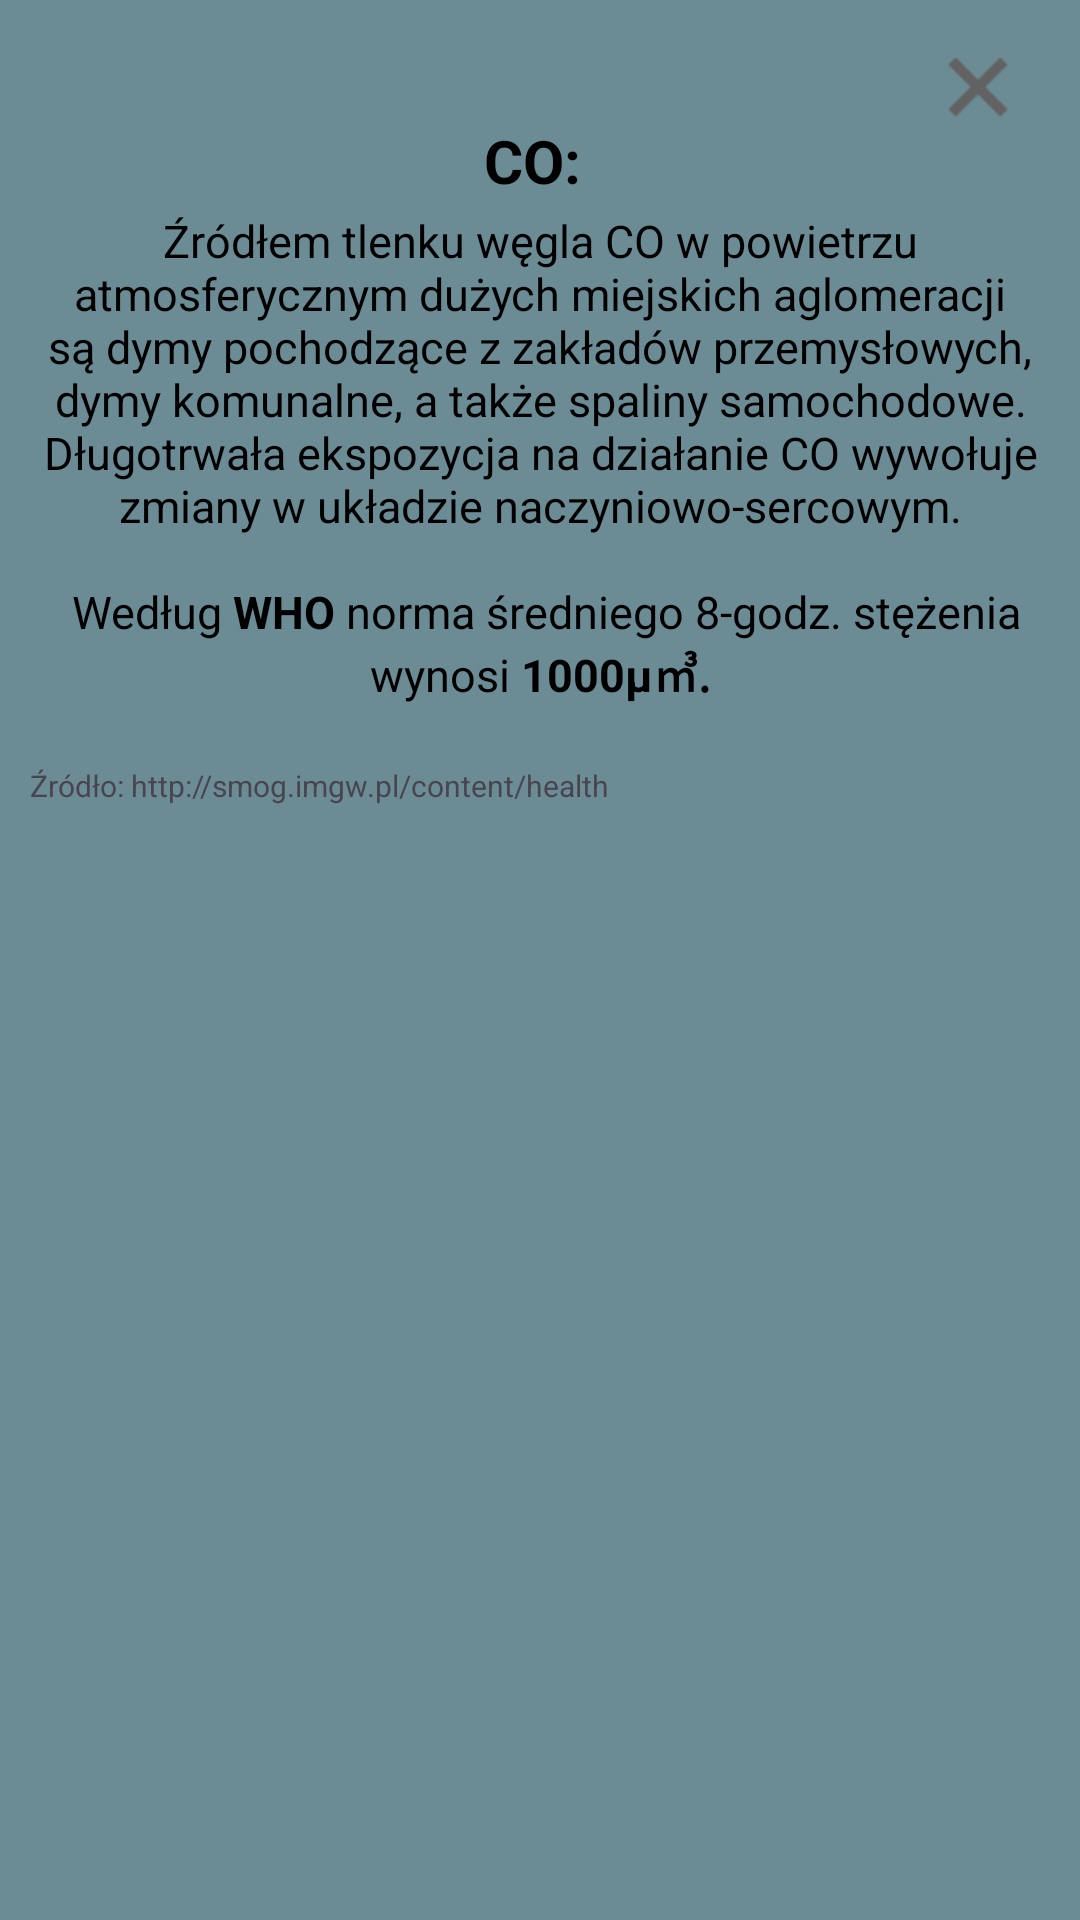

Produce the Android XML layout that renders to this screen, including the resource entries it uses.
<!-- AndroidManifest.xml: application theme Theme.Probka -->
<!-- res/layout/pm1_layout.xml -->
<?xml version="1.0" encoding="utf-8"?>
<androidx.constraintlayout.widget.ConstraintLayout xmlns:android="http://schemas.android.com/apk/res/android"
    xmlns:app="http://schemas.android.com/apk/res-auto"
    xmlns:tools="http://schemas.android.com/tools"
    android:layout_width="match_parent"
    android:layout_height="match_parent"
    tools:context=".MainActivity"
    android:background="#6B8C95">

    <TextView
        android:layout_width="wrap_content"
        android:layout_height="wrap_content"
        android:gravity="center"
        android:text="CO: "
        android:textColor="@color/black"
        android:textSize="20sp"
        android:layout_marginTop="40dp"
        app:layout_constraintTop_toTopOf="parent"
        android:textStyle="bold"
        app:layout_constraintEnd_toEndOf="parent"
        app:layout_constraintHorizontal_bias="0.5"
        app:layout_constraintStart_toStartOf="parent" />
    <TextView
        android:layout_width="wrap_content"
        android:id="@+id/COInfo"
        app:layout_constraintTop_toTopOf="parent"
        android:layout_marginTop="70dp"
        android:textAlignment="center"
        android:textSize="15sp"
        android:textColor="@color/black"
        android:text="@string/CO"
        android:layout_height="wrap_content"
        tools:ignore="MissingConstraints" />
    <TextView
        android:text="Źródło: http://smog.imgw.pl/content/health"
        android:textSize="10dp"
        app:layout_constraintTop_toBottomOf="@id/COInfo"
        android:layout_marginTop="20dp"
        android:layout_marginLeft="10dp"
        app:layout_constraintLeft_toLeftOf="parent"
        android:layout_width="wrap_content"
        android:layout_height="wrap_content"/>

    <ImageButton
        android:layout_width="wrap_content"
        android:layout_height="wrap_content"
        android:background="#6B8C95"
        android:rotation="45"
        android:id="@+id/COExitButton"
        app:layout_constraintTop_toTopOf="parent"
        android:layout_marginTop="5dp"
        app:layout_constraintRight_toRightOf="parent"
        android:layout_marginRight="10dp"
        android:src="@mipmap/exit" />


</androidx.constraintlayout.widget.ConstraintLayout>
<!-- resources referenced by this layout -->
<resources>
  <!-- mipmap exit: png bitmap (mipmap-hdpi, 248 bytes) -->
  <string name="CO">Źródłem tlenku węgla CO w powietrzu atmosferycznym dużych miejskich aglomeracji są dymy pochodzące z zakładów przemysłowych, dymy komunalne, a także spaliny samochodowe.
          Długotrwała ekspozycja na działanie CO wywołuje zmiany w układzie naczyniowo-sercowym.\n\n  Według <b>WHO</b> norma średniego 8-godz. stężenia wynosi <b>1000\u00B5\u33A5.</b></string>
  <style name="Theme.Probka" parent="Base.Theme.Probka" />
  <style name="Base.Theme.Probka" parent="Theme.Material3.DayNight.NoActionBar">
          
          
      </style>
  <!-- not gathered from this repository: default colours our renderer supplied (Android Studio template values) -->
  <color name="black">#FF000000</color>
</resources>
